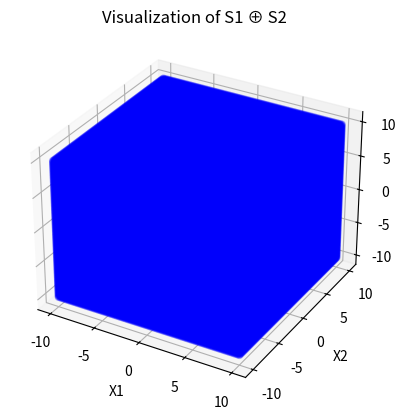

Write the Python code that produced this figure.
import numpy as np
import matplotlib.pyplot as plt
from mpl_toolkits.mplot3d import Axes3D

# Generate points for the plane of S1
x1 = np.linspace(-10, 10, 100)
x2 = x1
X1, X2 = np.meshgrid(x1, x2)
X3 = X2

# Generate points for the plane of S2
x3 = np.linspace(-10, 10, 100)
X3_s2, X1_s2 = np.meshgrid(x3, x1)
X2_s2 = 1 - X1_s2 - X3_s2

# Find the Minkowski sum
X1_sum, X2_sum, X3_sum = np.meshgrid(x1, x2, x3)
X1_sum = X1_sum.flatten()
X2_sum = X2_sum.flatten()
X3_sum = X3_sum.flatten()

# Plot the Minkowski sum
fig = plt.figure()
ax = fig.add_subplot(111, projection='3d')

# Plot the Minkowski sum points
ax.scatter(X1_sum, X2_sum, X3_sum, color='b', alpha=0.3)

# Set labels and title
ax.set_xlabel('X1')
ax.set_ylabel('X2')
ax.set_zlabel('X3')
ax.set_title('Visualization of S1 ⊕ S2')

plt.show()
